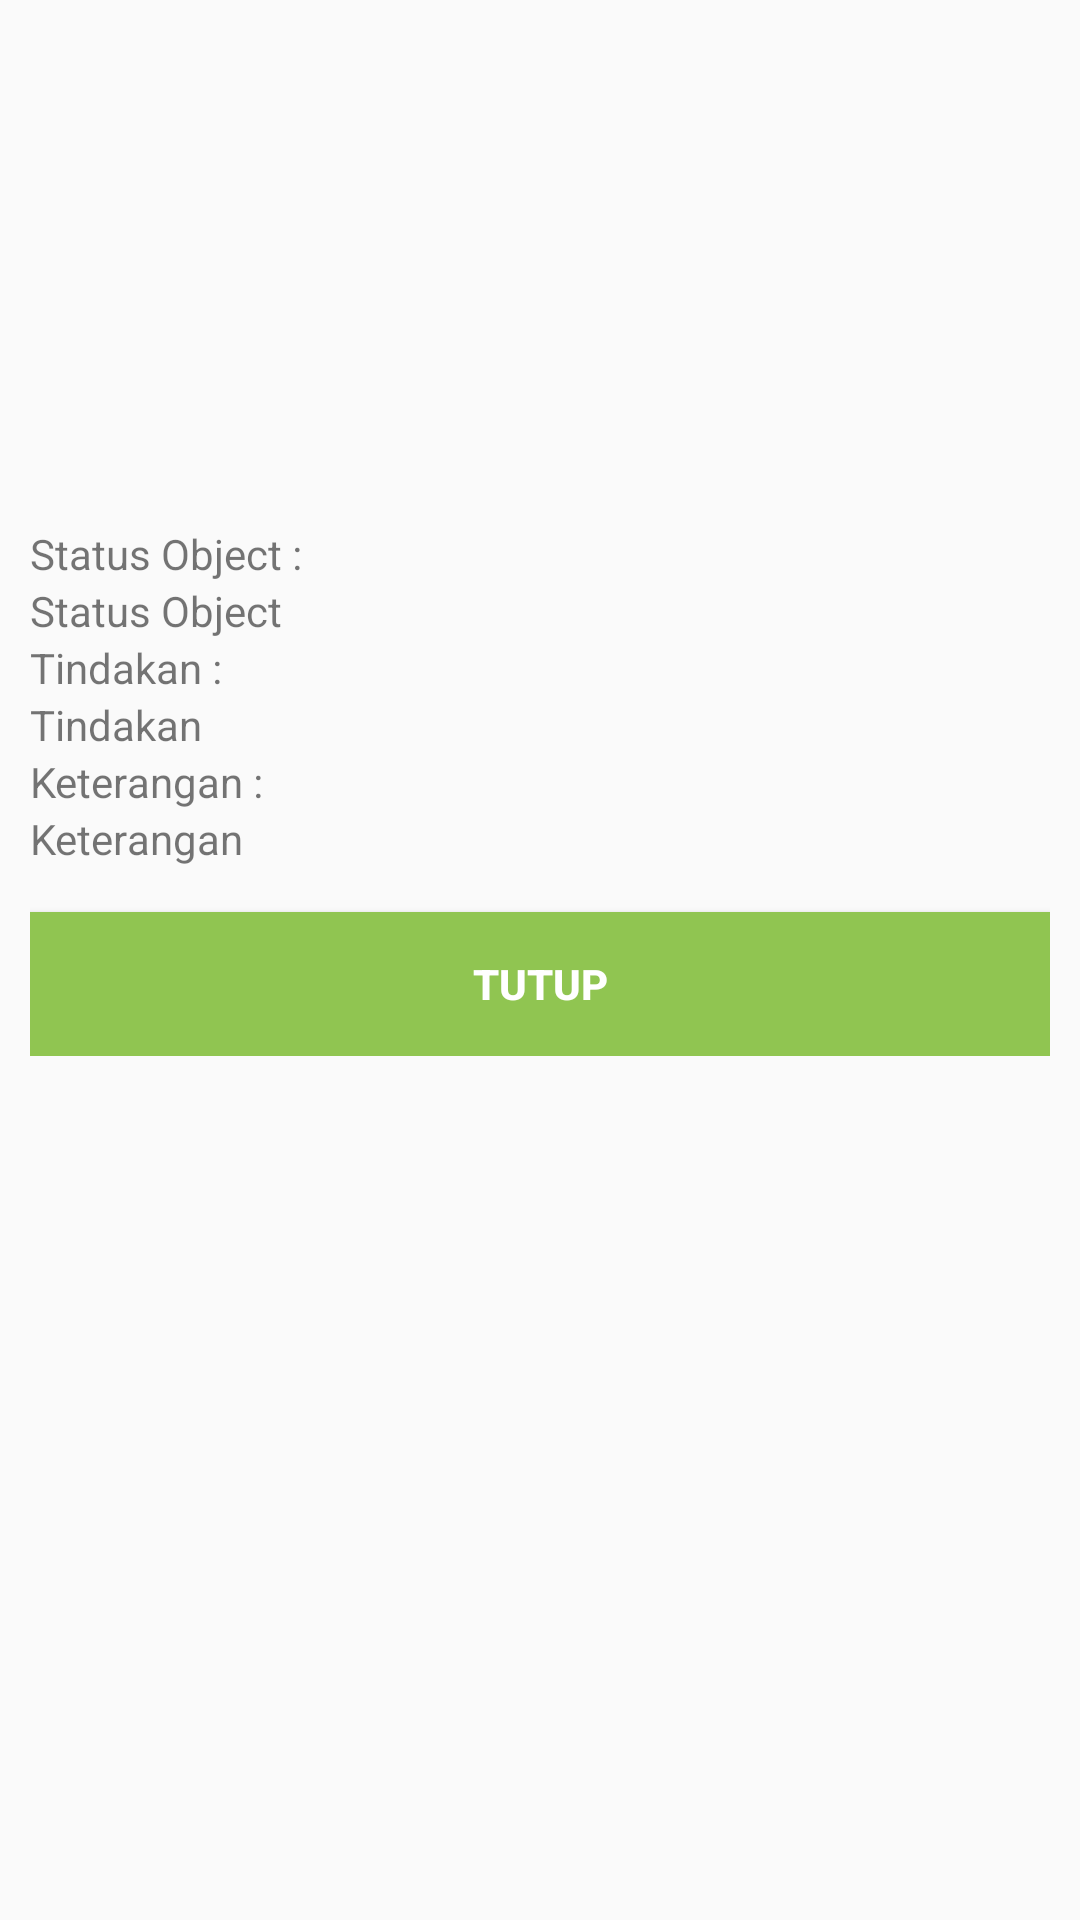

Reconstruct the res/layout file that produces this screen, plus the resources it refers to.
<!-- AndroidManifest.xml: application theme AppTheme -->
<!-- res/layout/activity_detail_pengecekan.xml -->
<?xml version="1.0" encoding="utf-8"?>
<LinearLayout xmlns:android="http://schemas.android.com/apk/res/android"
    xmlns:app="http://schemas.android.com/apk/res-auto"
    xmlns:tools="http://schemas.android.com/tools"
    android:layout_width="match_parent"
    android:layout_height="match_parent"
    android:orientation="vertical"
    android:padding="10dp"
    tools:context=".ui.kotak.DetailPengecekanActivity">

    <ScrollView
        android:id="@+id/detail_pengecekan"
        android:layout_width="match_parent"
        android:layout_height="wrap_content">

        <LinearLayout
            android:layout_width="match_parent"
            android:layout_height="match_parent"
            android:orientation="vertical">

            <LinearLayout
                android:layout_width="match_parent"
                android:layout_height="wrap_content"
                android:background="@drawable/custom_border"
                android:orientation="vertical">

                <ImageView
                    android:id="@+id/image"
                    android:layout_width="match_parent"
                    android:layout_height="150dp"
                    android:background="@drawable/custom_border"
                    android:src="@drawable/ic_no_camera" />
            </LinearLayout>

            <LinearLayout
                android:layout_width="match_parent"
                android:layout_height="wrap_content"
                android:layout_marginTop="15dp"
                android:background="@drawable/custom_border"
                android:orientation="vertical">

                <TextView
                    android:layout_width="match_parent"
                    android:layout_height="wrap_content"
                    android:text="Status Object :"></TextView>

                <TextView
                    android:id="@+id/status_object"
                    android:layout_width="match_parent"
                    android:layout_height="wrap_content"
                    android:text="Status Object"></TextView>

                <TextView
                    android:layout_width="match_parent"
                    android:layout_height="wrap_content"
                    android:text="Tindakan :"></TextView>

                <TextView
                    android:id="@+id/tindakan"
                    android:layout_width="match_parent"
                    android:layout_height="wrap_content"
                    android:text="Tindakan"></TextView>

                <TextView
                    android:layout_width="match_parent"
                    android:layout_height="wrap_content"
                    android:text="Keterangan :"></TextView>

                <TextView
                    android:id="@+id/keterangan"
                    android:layout_width="match_parent"
                    android:layout_height="wrap_content"
                    android:text="Keterangan"></TextView>
            </LinearLayout>

            <Button
                android:id="@+id/close"
                android:layout_width="match_parent"
                android:layout_height="wrap_content"
                android:layout_marginTop="15dp"
                android:background="@color/colorVarietyButton"
                android:text="Tutup"
                android:textColor="@color/colorVarietyText"
                android:textStyle="bold" />
        </LinearLayout>
    </ScrollView>
</LinearLayout>
<!-- resources referenced by this layout -->
<resources>
  <color name="colorVarietyButton">#90C551</color>
  <color name="colorVarietyText">#ffffff</color>
  <style name="AppTheme" parent="Theme.AppCompat.Light.DarkActionBar">
          
          <item name="colorPrimary">@color/colorPrimary</item>
          <item name="colorPrimaryDark">@color/colorPrimaryDark</item>
          <item name="colorAccent">@color/colorAccent</item>
      </style>
  <color name="colorPrimary">#71BE5A</color>
  <color name="colorPrimaryDark">#71BE5A</color>
  <color name="colorAccent">#FF4081</color>
</resources>
